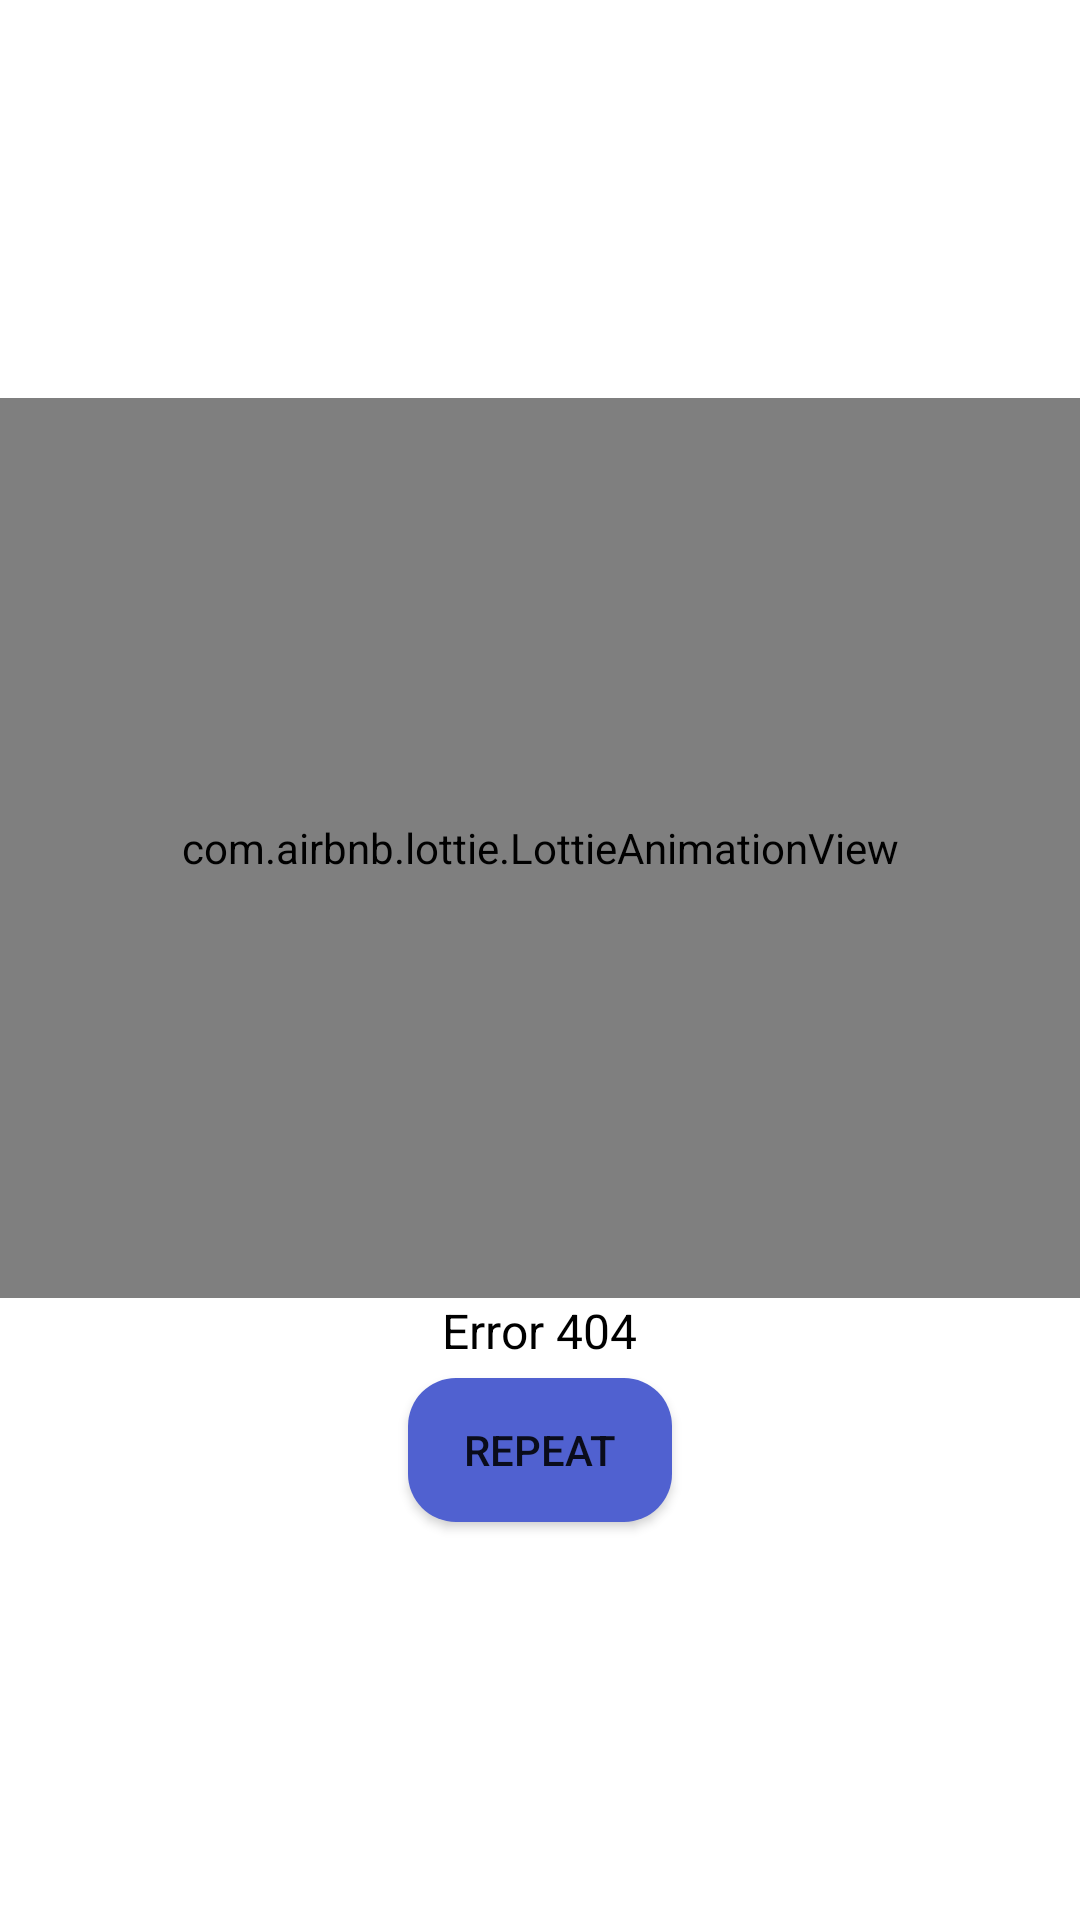

Here is an Android app screen rendered from its layout file. Give the layout XML and the strings, colors and styles it references.
<!-- AndroidManifest.xml: application theme Theme.Walls -->
<!-- res/layout/error_layout.xml -->
<?xml version="1.0" encoding="utf-8"?>
<LinearLayout xmlns:android="http://schemas.android.com/apk/res/android"
    xmlns:app="http://schemas.android.com/apk/res-auto"
    android:layout_width="match_parent"
    android:layout_height="match_parent"
    android:gravity="center"
    android:orientation="vertical">

    <com.airbnb.lottie.LottieAnimationView
        android:id="@+id/error_animation_view"
        android:layout_width="380dp"
        android:layout_height="300dp"
        app:lottie_autoPlay="true"
        app:lottie_loop="true"
        app:lottie_rawRes="@raw/error" />

    <TextView
        android:id="@+id/error_massage_view"
        android:layout_width="wrap_content"
        android:layout_height="wrap_content"
        android:gravity="center"
        android:layout_marginHorizontal="20dp"
        android:text="@string/error_massage"
        android:textColor="@color/my_text_color"
        android:textSize="16sp" />

    <Button
        android:id="@+id/repeat_button_view"
        android:layout_marginTop="5dp"
        android:text="@string/repeat"
        app:backgroundTint="@color/blue"
        android:background="@drawable/background_card_button"
        android:layout_width="wrap_content"
        android:layout_height="wrap_content"/>

</LinearLayout>
<!-- resources referenced by this layout -->
<resources>
  <color name="blue">#5061D0</color>
  <color name="my_text_color">#FF000000 </color>
  <!-- drawable background_card_button (drawable) -->
  <?xml version="1.0" encoding="utf-8"?>
  <shape xmlns:android="http://schemas.android.com/apk/res/android"
      android:shape="rectangle">
  
      <solid android:color="@color/my_day_night" />
      <corners android:radius="16dp" />
  </shape>
  <string name="error_massage">Error 404</string>
  <string name="repeat">Repeat</string>
  <style name="Theme.Walls" parent="Theme.MaterialComponents.DayNight.NoActionBar">
          
          <item name="colorPrimary">@color/purple_500</item>
          <item name="colorPrimaryVariant">@color/purple_700</item>
          <item name="colorOnPrimary">@color/white</item>
          
          <item name="colorSecondary">@color/blue</item>
          <item name="colorSecondaryVariant">@color/blue</item>
          <item name="colorOnSecondary">@color/black</item>
          
          <item name="android:statusBarColor">@android:color/transparent</item>
          <item name="android:windowLightStatusBar">true</item>
          
          <item name="android:navigationBarColor">@color/white</item>
      </style>
  <color name="my_day_night">#FFFFFFFF</color>
  <color name="purple_500">#FF6200EE</color>
  <color name="purple_700">#FF3700B3</color>
  <color name="white">#FFFFFFFF</color>
  <color name="black">#FF000000</color>
</resources>
